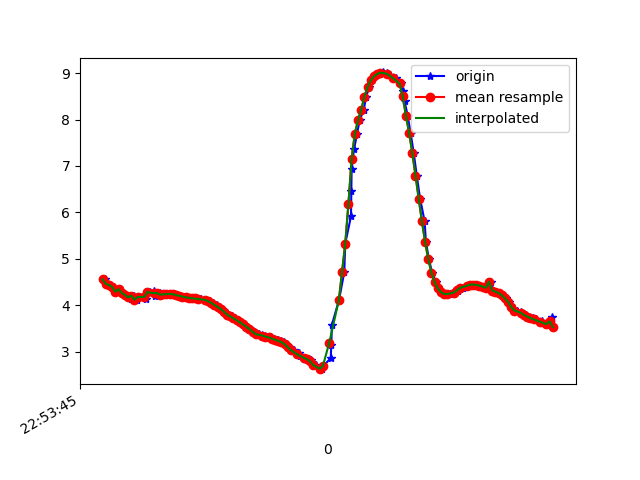

Data behind this chart, as committed beside it:
1617836025577, 531669134884737, 4.5547996, -4.149795, 7.620564
1617836025590, 531669154115507, 4.461, -4.14, 7.681
1617836025606, 531669173346277, 4.435, -4.3, 7.608
1617836025632, 531669192577047, 4.395, -4.263, 7.652
1617836025643, 531669211807817, 4.291, -4.289, 7.696
1617836025663, 531669231038587, 4.344, -4.262, 7.681
1617836025682, 531669250269357, 4.264, -4.227, 7.745
1617836025700, 531669269500127, 4.222, -4.385, 7.68
1617836025727, 531669288730897, 4.204, -4.331, 7.721
1617836025738, 531669307961667, 4.13, -4.333, 7.759
1617836025758, 531669327192437, 4.207, -4.308, 7.732
1617836025776, 531669346423207, 4.119, -4.284, 7.792
1617836025796, 531669365782652, 4.18, -4.432, 7.676
1617836025821, 531669385013422, 4.223, -4.408, 7.666
1617836025834, 531669404244192, 4.128, -4.418, 7.713
1617836025858, 531669423474962, 4.282, -4.492, 7.585
1617836025882, 531669442705732, 4.317, -4.488, 7.567
1617836025891, 531669461936502, 4.201, -4.54, 7.601
1617836025918, 531669481167272, 4.263, -4.592, 7.535
1617836025938, 531669500398042, 4.227, -4.596, 7.553
1617836025947, 531669519628812, 4.234, -4.572, 7.564
1617836025971, 531669538859582, 4.241, -4.555, 7.57
1617836025986, 531669558090352, 4.244, -4.553, 7.57
1617836026005, 531669577321122, 4.235, -4.558, 7.572
1617836026025, 531669596551892, 4.219, -4.561, 7.579
1617836026043, 531669615782662, 4.202, -4.562, 7.588
1617836026062, 531669635013432, 4.186, -4.556, 7.6
1617836026081, 531669654244202, 4.17, -4.538, 7.62
1617836026109, 531669673474972, 4.158, -4.507, 7.645
1617836026124, 531669692705742, 4.151, -4.468, 7.671
1617836026144, 531669711936512, 4.145, -4.427, 7.698
1617836026170, 531669731167282, 4.139, -4.384, 7.726
1617836026178, 531669750398052, 4.132, -4.343, 7.753
1617836026210, 531669769628822, 4.115, -4.306, 7.782
1617836026231, 531669788859592, 4.088, -4.277, 7.813
1617836026254, 531669808090362, 4.051, -4.262, 7.84
1617836026278, 531669827321132, 4.007, -4.265, 7.861
1617836026281, 531669846551902, 3.963, -4.276, 7.877
1617836026310, 531669865782672, 3.92, -4.285, 7.894
1617836026320, 531669885013442, 3.877, -4.29, 7.912
1617836026328, 531669904244212, 3.837, -4.29, 7.932
1617836026349, 531669923474982, 3.797, -4.292, 7.95
1617836026371, 531669942705752, 3.758, -4.3, 7.964
1617836026390, 531669961936522, 3.719, -4.314, 7.975
1617836026408, 531669981167292, 3.676, -4.328, 7.987
1617836026428, 531670000398062, 3.632, -4.344, 7.999
1617836026442, 531670019628832, 3.585, -4.36, 8.011
1617836026464, 531670038859602, 3.535, -4.38, 8.022
1617836026486, 531670058090372, 3.487, -4.4, 8.033
1617836026500, 531670077321142, 3.444, -4.418, 8.041
1617836026519, 531670096551912, 3.407, -4.43, 8.05
1617836026538, 531670115782682, 3.376, -4.434, 8.061
1617836026561, 531670135013452, 3.354, -4.426, 8.075
1617836026576, 531670154244222, 3.338, -4.407, 8.092
1617836026595, 531670173474992, 3.324, -4.38, 8.112
1617836026614, 531670192705762, 3.307, -4.357, 8.131
1617836026633, 531670211936532, 3.282, -4.345, 8.148
1617836026658, 531670231167302, 3.256, -4.329, 8.167
1617836026676, 531670250398072, 3.234, -4.307, 8.187
1617836026695, 531670269628842, 3.206, -4.284, 8.21
1617836026710, 531670288859612, 3.158, -4.27, 8.236
... 87 more rows
